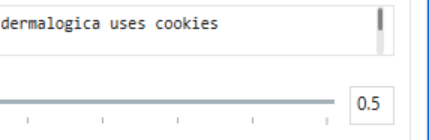
Task: Monitor the prices from various website for Dermalogica
Workflow: DermalogicaUk_Init

Step 1: check the element in window 'Dermalogica Skin Care | Official - Dermalogica UK' (chrome.exe)

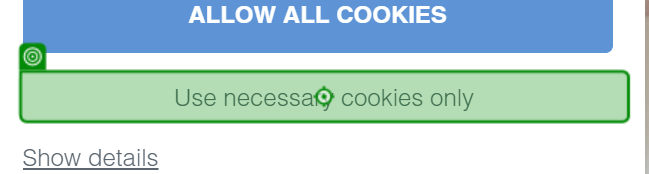
Step 2: click on the link in window 'Dermalogica Skin Care | Official - Dermalogica UK' (chrome.exe)

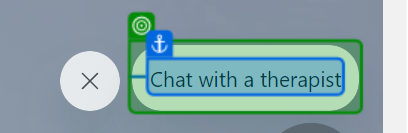
Step 3: check the button in window 'Dermalogica Skin Care | Official - Dermalogica UK' (chrome.exe)

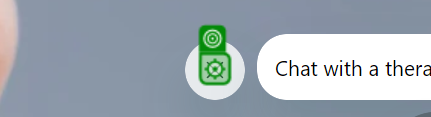
Step 4: click on the icon in window 'Dermalogica Skin Care | Official - Dermalogica UK' (chrome.exe)
